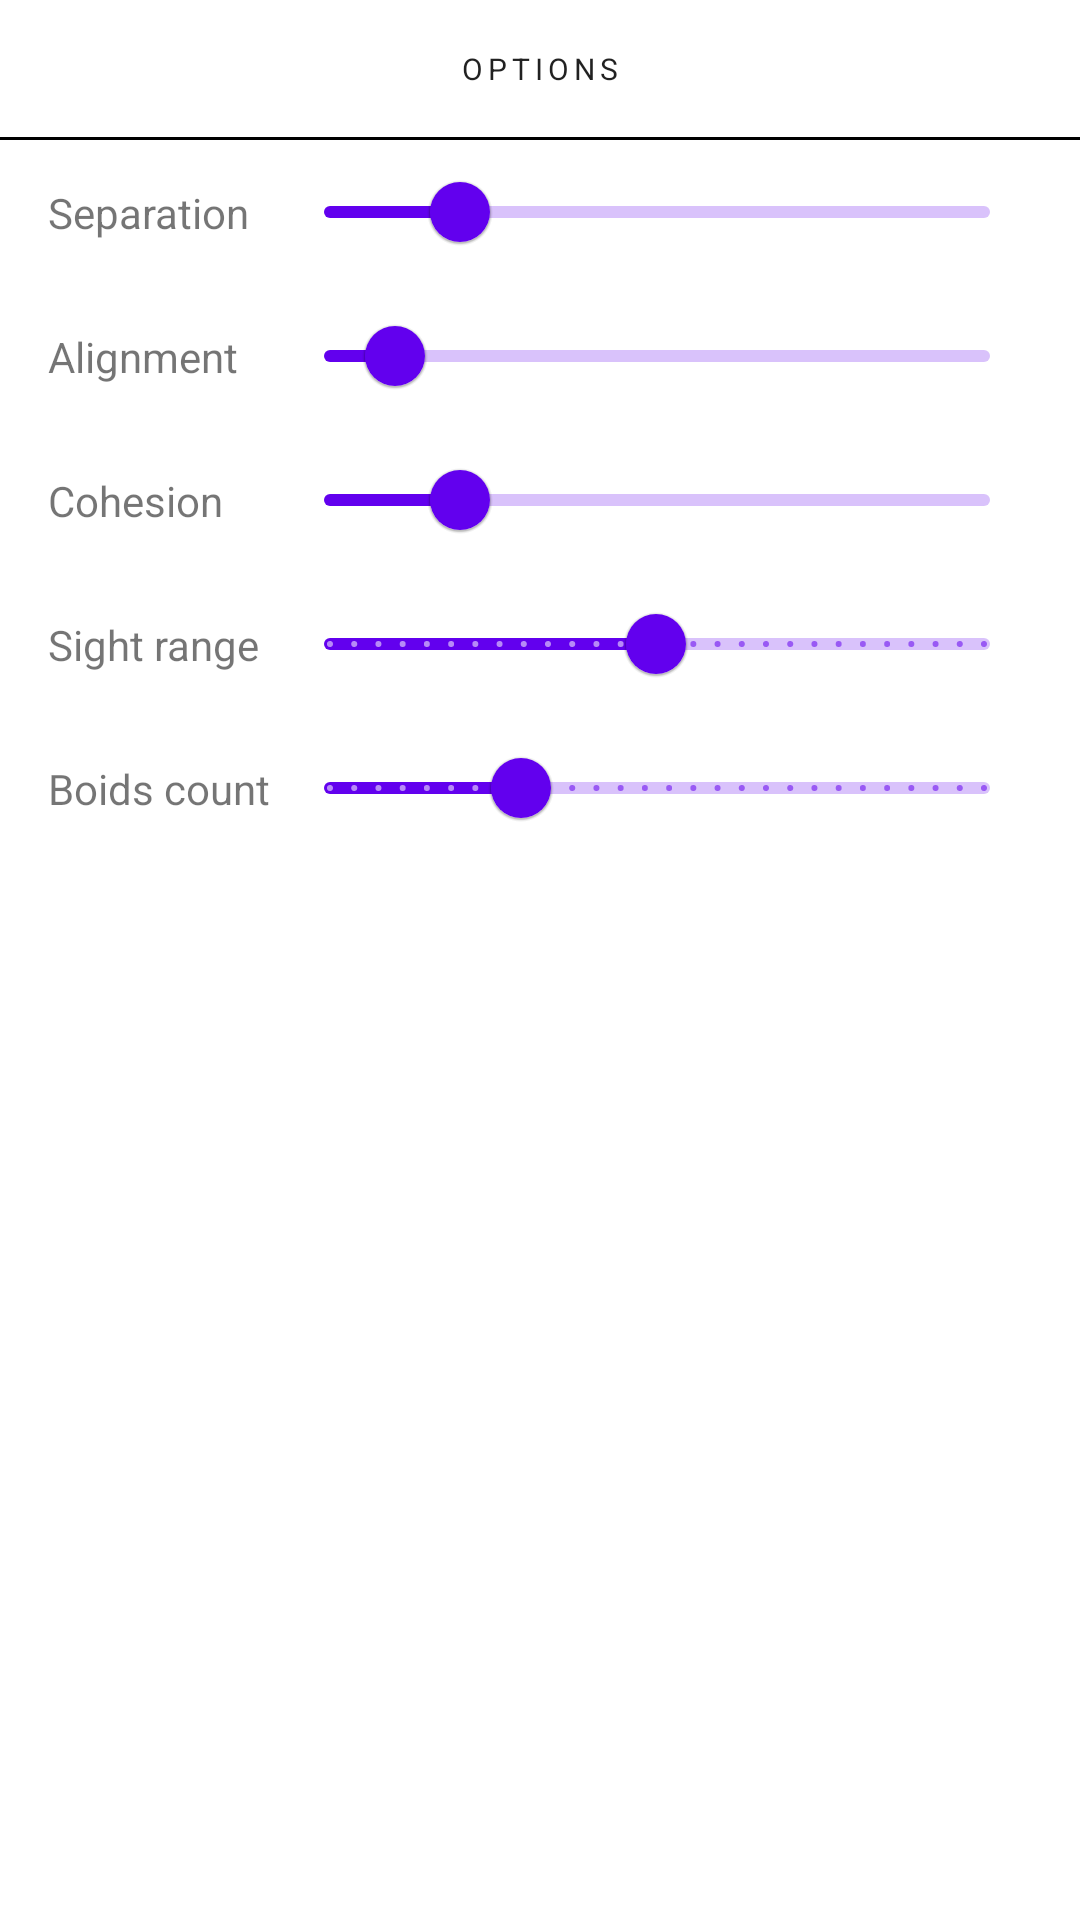

This screen was rendered from an Android layout file. Write that file and the resources it references.
<!-- AndroidManifest.xml: application theme Theme.Android_algo -->
<!-- res/layout/bottom_sheet_boids_options.xml -->
<?xml version="1.0" encoding="utf-8"?>
<LinearLayout xmlns:android="http://schemas.android.com/apk/res/android"
    xmlns:app="http://schemas.android.com/apk/res-auto"
    android:layout_width="match_parent"
    android:layout_height="300dp"
    android:background="@drawable/rounded_sheet"
    android:orientation="vertical"
    app:behavior_hideable="false"
    app:behavior_peekHeight="48dp"
    app:layout_behavior="com.google.android.material.bottomsheet.BottomSheetBehavior">

    <LinearLayout
        android:layout_width="match_parent"
        android:layout_height="wrap_content"
        android:orientation="vertical">

        <TextView
            android:id="@+id/tv_boids_options_label"
            style="@style/TextAppearance.MaterialComponents.Overline"
            android:layout_width="wrap_content"
            android:layout_height="wrap_content"
            android:layout_gravity="center"
            android:padding="16dp"
            android:text="@string/options" />

        <View
            android:id="@+id/sep"
            android:layout_width="match_parent"
            android:layout_height="1dp"
            android:background="@color/black" />

        <androidx.core.widget.NestedScrollView
            android:layout_width="match_parent"
            android:layout_height="match_parent">

            <include
                android:id="@+id/boid_options"
                layout="@layout/options_boids_content" />

        </androidx.core.widget.NestedScrollView>

    </LinearLayout>

</LinearLayout>
<!-- res/layout/options_boids_content.xml (included above) -->
<androidx.constraintlayout.widget.ConstraintLayout xmlns:android="http://schemas.android.com/apk/res/android"
    xmlns:app="http://schemas.android.com/apk/res-auto"
    android:layout_width="match_parent"
    android:layout_height="wrap_content">

    <TextView
        android:id="@+id/tv_separation_slider_label"
        android:layout_width="wrap_content"
        android:layout_height="wrap_content"
        android:layout_marginStart="16dp"
        android:text="@string/separation"
        app:layout_constraintBottom_toBottomOf="@+id/slider_separation"
        app:layout_constraintStart_toStartOf="parent"
        app:layout_constraintTop_toTopOf="parent" />

    <com.google.android.material.slider.Slider
        android:id="@+id/slider_separation"
        android:layout_width="250dp"
        android:layout_height="wrap_content"
        android:layout_marginEnd="16dp"
        android:value="0.2"
        android:valueFrom="0"
        android:valueTo="1"
        app:layout_constraintEnd_toEndOf="parent"
        app:layout_constraintTop_toTopOf="parent" />

    <TextView
        android:id="@+id/tv_alignment_slider_label"
        android:layout_width="wrap_content"
        android:layout_height="wrap_content"
        android:layout_marginStart="16dp"
        android:text="@string/alignment"
        app:layout_constraintBottom_toBottomOf="@+id/slider_alignment"
        app:layout_constraintStart_toStartOf="parent"
        app:layout_constraintTop_toTopOf="@+id/slider_alignment" />

    <com.google.android.material.slider.Slider
        android:id="@+id/slider_alignment"
        android:layout_width="250dp"
        android:layout_height="wrap_content"
        android:layout_marginEnd="16dp"
        android:value="0.01"
        android:valueFrom="0"
        android:valueTo="0.1"
        app:layout_constraintEnd_toEndOf="parent"
        app:layout_constraintTop_toBottomOf="@id/slider_separation" />

    <TextView
        android:id="@+id/tv_cohesion_slider_label"
        android:layout_width="wrap_content"
        android:layout_height="wrap_content"
        android:layout_marginStart="16dp"
        android:text="@string/cohesion"
        app:layout_constraintBottom_toBottomOf="@+id/slider_cohesion"
        app:layout_constraintStart_toStartOf="parent"
        app:layout_constraintTop_toBottomOf="@+id/slider_alignment" />

    <com.google.android.material.slider.Slider
        android:id="@+id/slider_cohesion"
        android:layout_width="250dp"
        android:layout_height="wrap_content"
        android:layout_marginEnd="16dp"
        android:value="0.2"
        android:valueFrom="0"
        android:valueTo="1"
        app:layout_constraintEnd_toEndOf="parent"
        app:layout_constraintTop_toBottomOf="@id/slider_alignment" />

    <TextView
        android:id="@+id/tv_sight_slider_label"
        android:layout_width="wrap_content"
        android:layout_height="wrap_content"
        android:layout_marginStart="16dp"
        android:text="@string/sight_range"
        app:layout_constraintBottom_toBottomOf="@+id/slider_sight"
        app:layout_constraintStart_toStartOf="parent"
        app:layout_constraintTop_toTopOf="@+id/slider_sight" />

    <com.google.android.material.slider.Slider
        android:id="@+id/slider_sight"
        android:layout_width="250dp"
        android:layout_height="wrap_content"
        android:layout_marginEnd="16dp"
        android:stepSize="1"
        android:value="250"
        android:valueFrom="1"
        android:valueTo="500"
        app:layout_constraintEnd_toEndOf="parent"
        app:layout_constraintTop_toBottomOf="@id/slider_cohesion" />

    <TextView
        android:id="@+id/tv_boids_count_slider_label"
        android:layout_width="wrap_content"
        android:layout_height="wrap_content"
        android:layout_marginStart="16dp"
        android:text="@string/boids_count"
        app:layout_constraintBottom_toBottomOf="parent"
        app:layout_constraintStart_toStartOf="parent"

        app:layout_constraintTop_toTopOf="@+id/slider_boids_count" />

    <com.google.android.material.slider.Slider
        android:id="@+id/slider_boids_count"
        android:layout_width="250dp"
        android:layout_height="wrap_content"
        android:layout_marginEnd="16dp"
        android:stepSize="1"
        android:value="30"
        android:valueFrom="1"
        android:valueTo="100"
        app:layout_constraintEnd_toEndOf="parent"
        app:layout_constraintTop_toBottomOf="@id/slider_sight" />


</androidx.constraintlayout.widget.ConstraintLayout>
<!-- resources referenced by this layout -->
<resources>
  <color name="black">#FF000000</color>
  <!-- drawable rounded_sheet (drawable) -->
  <?xml version="1.0" encoding="utf-8"?>
  <shape
      xmlns:android="http://schemas.android.com/apk/res/android"
      android:shape="rectangle">
  
      <solid android:color="@android:color/white" />
      <corners
          android:topLeftRadius="16dp"
          android:topRightRadius="16dp" />
  
  </shape>
  <string name="alignment">Alignment</string>
  <string name="boids_count">Boids count</string>
  <string name="cohesion">Cohesion</string>
  <string name="options">Options</string>
  <string name="separation">Separation</string>
  <string name="sight_range">Sight range</string>
  <style name="Theme.Android_algo" parent="Theme.MaterialComponents.DayNight.NoActionBar">
          
          <item name="colorPrimary">@color/purple_500</item>
          <item name="colorPrimaryVariant">@color/purple_700</item>
          <item name="colorOnPrimary">@color/white</item>
          
          <item name="colorSecondary">@color/teal_200</item>
          <item name="colorSecondaryVariant">@color/teal_700</item>
          <item name="colorOnSecondary">@color/black</item>
          
          <item name="android:statusBarColor" tools:targetApi="l">?attr/colorPrimaryVariant</item>
          
      </style>
  <color name="purple_500">#FF6200EE</color>
  <color name="purple_700">#FF3700B3</color>
  <color name="white">#FFFFFFFF</color>
  <color name="teal_200">#FF03DAC5</color>
  <color name="teal_700">#FF018786</color>
</resources>
